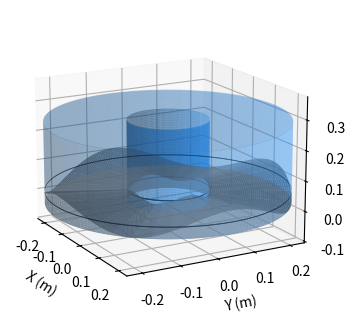

This figure's Python source: (Note: this script raises an exception after producing the figure.)
"""
:module: JGLAC_Fig01a.py
:AUTH: Nathan T. Stevens
:EMAIL: ntsteven@uw.edu
:LICENSE: CC-BY-4.0
:VERSION: 0.0
:LAST EDIT: August 6. 2021
:REV1: Unaltered, barring re-assignment Figure 1c -> Figure 1a
:purpose: 
This script produces a SIMPLE 3-D rendering of the UW-Madison cryogenic ring-shear device sample chamber
shown in Figure 1a of Stevens and others (accepted)

"""
import argparse, logging, os
import numpy as np
import matplotlib.pyplot as plt
from mpl_toolkits.mplot3d import Axes3D

Logger = logging.getLogger('Figure 1a Render')



def thetaR2XY(theta,r):
	x,y = r*np.cos(theta), r*np.sin(theta)
	return x,y

def slopefun(ri,ro,ai,ao,r):
	m = (ao - ai)/(ro - ri)
	b = ai - m*ri
	return m*r + b

def bedline(r,ri,ro,ai,ao,w,theta):
	A = slopefun(ri,ro,ai,ao,r)
	Z = A*(np.cos(w*theta)) + ao
	return Z

def bedsurf(ri,ro,ai,ao,w,r,theta):
	A = slopefun(ri,ro,ai,ao,r)
	Z = A*(np.cos(w*theta)) + ao
	return Z

def generate_sinusoidal_bed(w,ri,ro,ai,ao,dr,dT):
	R,T = np.meshgrid(np.arange(ri,ro + dr,dr),np.arange(0,2*np.pi + dT,dT))
	A = bedsurf(ri,ro,ai,ao,w,R,T)
	return A,R,T

def generate_sinusoidal_trace(w,r,ri,ro,ai,ao,dT):
	R,T = np.meshgrid(r,np.arange(0,2*np.pi + dT, dT))
	A = bedsurf(ri,ro,ai,ao,w,R,T)
	return A,R,T

def generate_cylinder_surface(r,h0,h1,dh,dT):
	H,T = np.meshgrid(np.arange(h0,h1+dh,dh),np.arange(0,2*np.pi + dT,dT))
	R = np.ones(T.shape)*r
	return R,T,H

def generate_circle_surface(z,ri,ro,dr,dT):
	R,T = np.meshgrid(np.arange(ri,ro + dr,dr),np.arange(0,2*np.pi + dT,dT))
	Z = np.ones(T.shape)*z
	return R,T,Z

def generate_radial_slice(theta,r0,r1,dr,h0,h1,dh):
	R,H = np.meshgrid(np.arange(r0,r1+dr,dr),np.arange(h0,h1+dh,dh))
	T = np.ones(R.shape)*theta
	return R,H,T

def generate_ring(r,dT,h0,dh):
	T,H = np.meshgrid(np.arange(0,2*np.pi + dT,dT),np.arange(h0-dh,h0+2*dh,dh))
	R = np.ones(T.shape)*r
	return R,T,H


def main(args):
	w = 4. 		# Wavenumber of installed bed
	ri = 0.1	# [m] Inner Radius of Experimental Chamber
	ro = 0.3 	# [m] Outer Radius of Experimental Chamber
	rc = (ri + ro)/2 # [m] centerline radius
	dr = (ro-ri)/200 # [m] radial element lengths
	dT = (2*np.pi)/200 # [rad] angular element lengths
	ai = .025/2	# [m] Inner Amplitude of Sinusoidal Bed
	ao = .076/2	# [m] Outer Amplitude of Sinusoidal Bed
	h0 = 0.0  	# [m] Bottom elevation of experimetal chamber
	h1 = 0.27   # [m] Top elevation of experimental chamber
	dh = (h1 - h0)/200 # [m] hight element lengths

	fig = plt.figure(figsize=(6,4))
	ax = fig.add_subplot(projection='3d')


	# Generate Bed Geometry
	A,R,T = generate_sinusoidal_bed(w,ri,ro,ai,ao,dr,dT)
	X,Y = thetaR2XY(T,R)
	ax.plot_surface(X,Y,A,color='gray',alpha=0.8)
	# Generate Centerline Trace
	A,R,T = generate_sinusoidal_trace(w,rc,ri,ro,ai,ao,dT)
	X,Y = thetaR2XY(T,R)
	# IDX = (R <= rc*1.0001) & (R >= 0.9999)
	# ax.plot_surface(X[IDX],Y[IDX],A[IDX],color='gray',alpha=0.8)
	ax.plot_surface(X,Y,A+0.01,color='cyan',alpha=0.8)

	# Generate Cylinder Lower, Outer
	R,T,H = generate_cylinder_surface(ro,h0,h1,ao/20,dT)
	X,Y = thetaR2XY(T,R)
	ax.plot_surface(X,Y,H,color='dodgerblue',alpha=0.25)
	# Generate Cylinder Lower, Inner
	R,T,H = generate_cylinder_surface(ri,h0,h1,ao/20,dT)
	X,Y = thetaR2XY(T,R)
	ax.plot_surface(X,Y,H,color='dodgerblue',alpha=0.5)
	# Generate Floor
	R,T,Z = generate_circle_surface(0,ri,ro,dr,dT)
	X,Y = thetaR2XY(T,R)
	ax.plot_surface(X,Y,Z,color='darkgrey',alpha=0.75)
	# Generate Roof
	R,T,Z = generate_circle_surface(h1,ri,ro,dr,dT)
	X,Y = thetaR2XY(T,R)
	ax.plot_surface(X,Y,Z,color='dodgerblue',alpha=0.25)

	# Generate outer reference ring
	R,T,H = generate_ring(ro,dT,ao,0.001)
	X,Y = thetaR2XY(T,R)
	ax.plot_surface(X,Y,H,color='k',alpha=1)
	# Generate centerline reference ring
	R,T,H = generate_ring(ri,dT,ao,0.001)
	X,Y = thetaR2XY(T,R)
	ax.plot_surface(X,Y,H,color='k',alpha=1)
	# Generate inner reference ring
	R,T,H = generate_ring(ri,dT,ao,0.001)
	X,Y = thetaR2XY(T,R)
	ax.plot_surface(X,Y,H,color='k',alpha=1)

	# Set plot limits
	ax.set_xlim([-ro*0.8, ro*0.8])
	ax.set_ylim([-ro*0.8, ro*0.8])
	ax.set_zlim([-(ro*0.8) + dh*100, ro*0.8 + dh*100])
	# Set plot labels
	ax.set_xlabel('X (m)')
	ax.set_ylabel('Y (m)')
	ax.set_zlabel('Z (m)')
	ax.view_init(azim=-29, elev=16)

	if not args.render_only:
		if args.dpi == 'figure':
			dpi = 'figure'
		else:
			try:
				dpi = int(args.dpi)

			except:
				dpi = 'figure'
		if dpi == 'figure':
			savename = os.path.join(args.output_path, f'JGLAC_Fig01A_fdpi.{args.format}')
		else:
			savename = os.path.join(args.output_path, f'JGLAC_Fig01A_{dpi}dpi.{args.format}')
		if not os.path.exists(os.path.split(savename)[0]):
			os.makedirs(os.path.split(savename)[0])
		plt.savefig(savename, dpi=dpi, format=args.format)

	if args.show:
		plt.show()


if __name__ == '__main__':

	parser = argparse.ArgumentParser(
		prog='JGLAC_Fig01a.py',
		description='A simple 3D rendering of the experimental chamber and undulatory bed'
	)
	parser.add_argument(
		'-o',
		'--output_path',
		action='store',
		dest='output_path',
		default='../results/figures',
		help='path and name to save the rendered figure to, minus format (use -f for format). Defaults to "../results/figures"',
		type=str
	)

	parser.add_argument(
		'-f',
		'-format',
		action='store',
		dest='format',
		default='png',
		choices=['png','pdf','svg'],
		help='the figure output format (e.g., *.png, *.pdf, *.svg) callable by :meth:`~matplotlib.pyplot.savefig`. Defaults to "png"',
		type=str
	)

	parser.add_argument(
		'-d',
		'--dpi',
		action='store',
		dest='dpi',
		default='figure',
		help='set the `dpi` argument for :meth:`~matplotlib.pyplot.savefig. Defaults to "figure". All numeric values parsed as int',
	)

	parser.add_argument(
		'-s',
		'--show',
		action='store_true',
		dest='show',
		help='if included, render the figure on the desktop in addition to saving to disk'
	)

	parser.add_argument(
		'-r',
		'--render_only',
		dest='render_only',
		action='store_true',
		help='including this flag skips saving to disk'
	)

	args = parser.parse_args()
	main(args)
